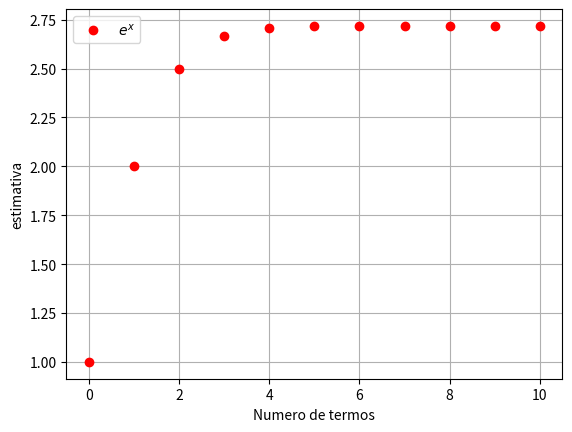
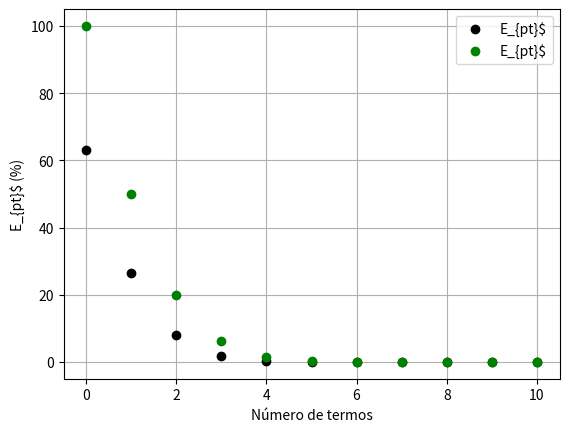

These charts were generated, in order, by the following Python code:
import numpy as np
import matplotlib.pyplot as plt
import math

#dados iniciais
x = 1
n = 6
u = np.exp(x)


#série mclaurin


def serieMclarium(x,n):
    return (x**n)/math.factorial(n)

#peé-alocação de memória

soma = 0
estimativa = []
contador = []
EPT = []
EPEST = [100]
v_old = 0

i = 0 
Eppara = 0.5*10**(2-n)
Epest = 100

while Epest > Eppara:

    soma = soma + serieMclarium(x,i)
    v_new = soma
    Ept = np.abs((u - soma)/u)*100

    if i > 0:
        Epest = np.abs((v_new - v_old)/v_new)*100
        erro = abs(v_new - v_old)
        EPEST.append(Epest)

    # Atualização
    v_old = v_new
    EPT.append(Ept)
    estimativa.append(soma)
    contador.append(i)

    i = i + 1

print("Valor real =", u)
print("Última estimativa =", estimativa[-1])
print("Número de termos usados =", len(contador))
print("Último erro =", erro)
print(f"iteracoes: {i}")
print(f"soma: {soma}")
print(f"aproximacao: {v_new}")
print(f"erro: {Ept}")


plt.figure()
plt.plot(contador,estimativa, 'or', label="$e^x$")
plt.legend()
plt.xlabel("Numero de termos")
plt.ylabel("estimativa")
plt.grid()

plt.figure()
plt.plot(contador,EPT,'ok',label="E_{pt}$")
plt.plot(contador,EPEST,'og',label="E_{pt}$")
plt.legend()
plt.xlabel("Número de termos")
plt.ylabel("E_{pt}$ (%)")
plt.grid()

plt.show()
